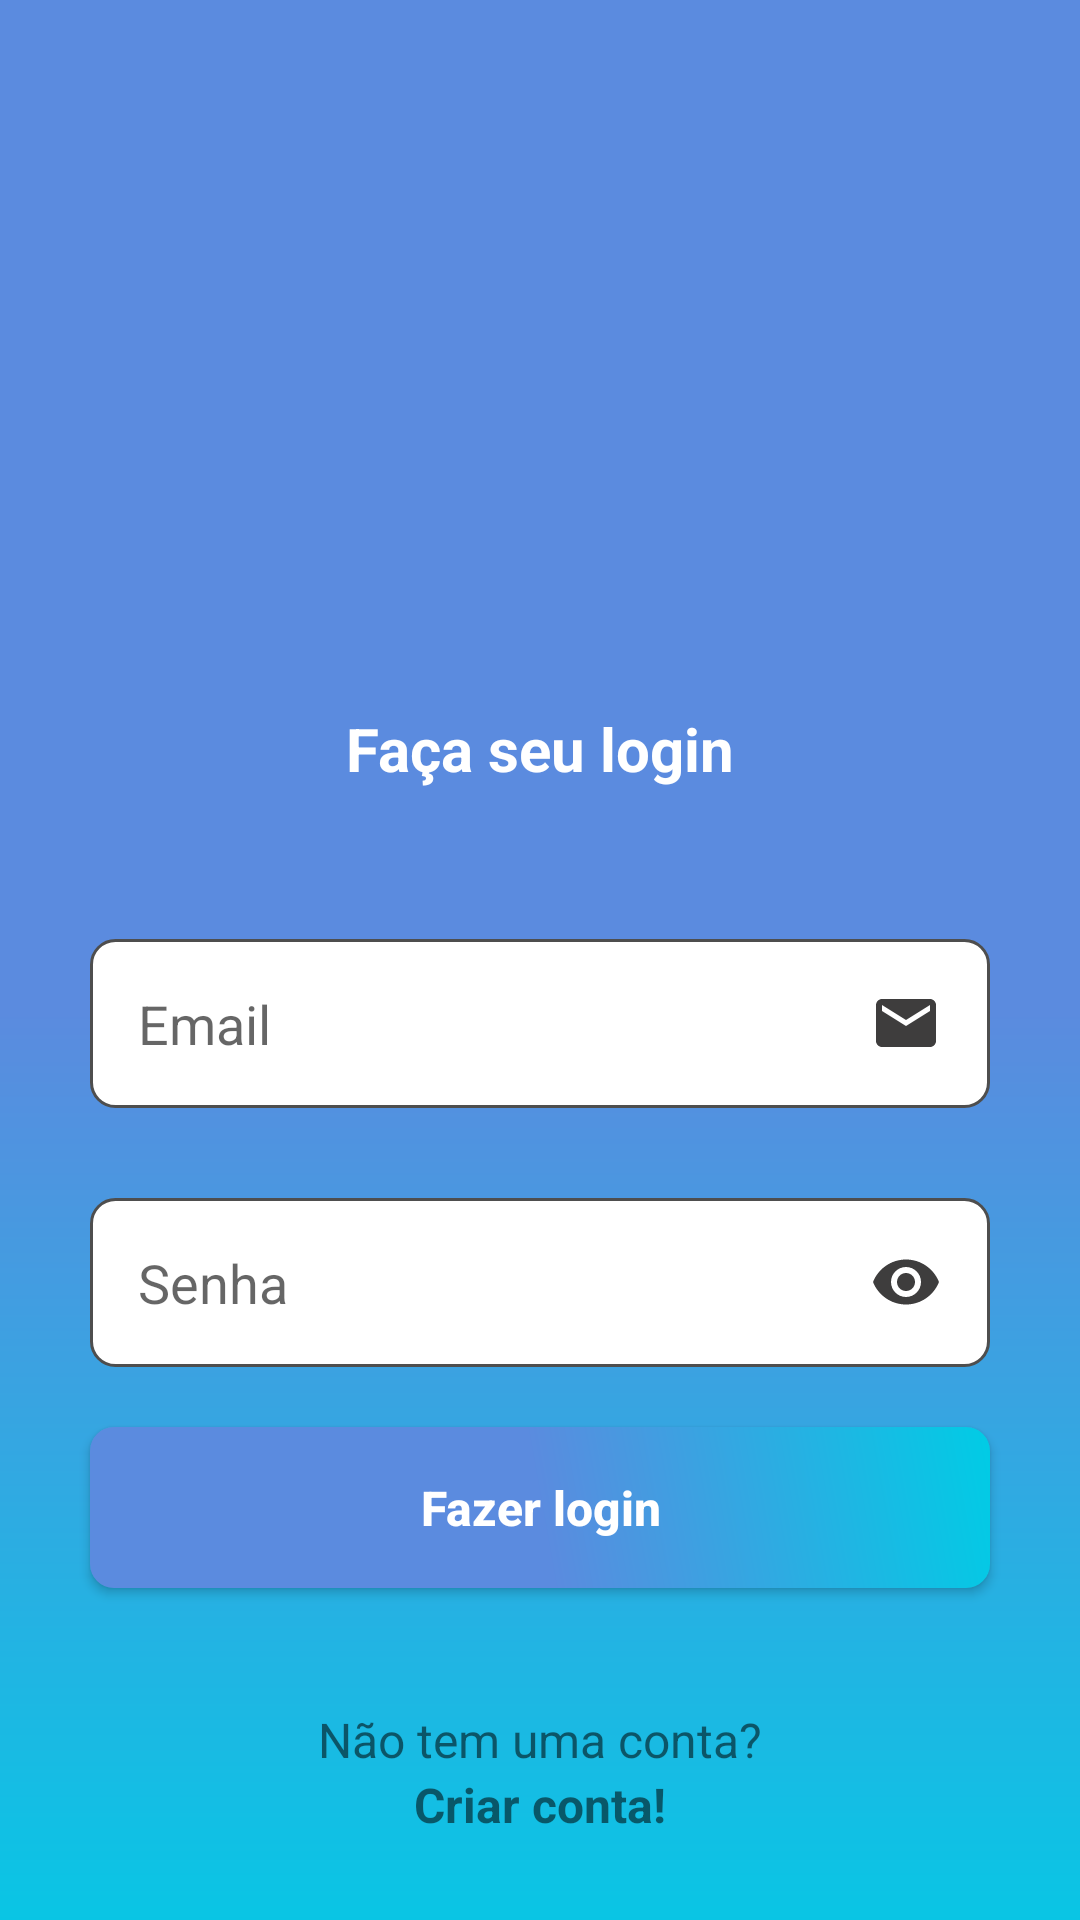

The Android layout XML behind this screen, and the referenced resources:
<!-- AndroidManifest.xml: application theme Theme.ProfileFire -->
<!-- res/layout/activity_login.xml -->
<?xml version="1.0" encoding="utf-8"?>
<androidx.core.widget.NestedScrollView
    xmlns:android="http://schemas.android.com/apk/res/android"
    xmlns:app="http://schemas.android.com/apk/res-auto"
    xmlns:tools="http://schemas.android.com/tools"
    android:layout_width="match_parent"
    android:layout_height="match_parent"
    android:fillViewport="true">

    <androidx.constraintlayout.widget.ConstraintLayout
        android:layout_width="match_parent"
        android:layout_height="match_parent"
        android:background="@drawable/bg_gradient"
        tools:context=".LoginActivity">

        <ImageView
            android:id="@+id/logo_login"
            android:layout_width="200dp"
            android:layout_height="200dp"
            android:layout_centerHorizontal="true"
            android:layout_marginTop="36dp"
            android:contentDescription="logo"
            android:src="@drawable/lg"
            app:layout_constraintEnd_toEndOf="parent"
            app:layout_constraintStart_toStartOf="parent"
            app:layout_constraintTop_toTopOf="parent" />

        <TextView
            android:id="@+id/textLogin"
            android:layout_width="match_parent"
            android:layout_height="wrap_content"
            android:layout_below="@id/logo_login"
            android:gravity="center"
            android:text="@string/fa_a_seu_login"

            android:textColor="#fff"
            android:textSize="20sp"
            android:textStyle="bold"
            app:layout_constraintTop_toBottomOf="@+id/logo_login" />

        <View

            android:id="@+id/viewFormLogin"
            style="@style/ContainerFormLogin"
            app:layout_constraintEnd_toEndOf="parent"
            app:layout_constraintStart_toStartOf="parent"
            app:layout_constraintTop_toBottomOf="@+id/textLogin" />


        <EditText

            android:id="@+id/input_email"
            style="@style/InputTextFormLogin"
            android:layout_marginStart="30dp"
            android:layout_marginTop="30dp"
            android:layout_marginEnd="30dp"
            android:layout_marginBottom="20dp"
            android:drawableEnd="@drawable/ic_email"
            android:hint="@string/email"
            android:inputType="textEmailAddress"
            app:layout_constraintEnd_toEndOf="@+id/viewFormLogin"

            app:layout_constraintStart_toStartOf="@+id/viewFormLogin"
            app:layout_constraintTop_toTopOf="@+id/viewFormLogin" />

        <EditText
            android:id="@+id/input_senha"
            style="@style/InputTextFormLogin"
            android:layout_below="@+id/input_email"
            android:layout_marginStart="30dp"
            android:layout_marginTop="30dp"
            android:layout_marginEnd="30dp"
            android:layout_marginBottom="10dp"
            android:drawableEnd="@drawable/ic_eye"
            android:hint="@string/senha"
            android:inputType="textPassword"
            app:layout_constraintEnd_toEndOf="@+id/viewFormLogin"

            app:layout_constraintStart_toStartOf="@+id/viewFormLogin"
            app:layout_constraintTop_toBottomOf="@+id/input_email" />

        <androidx.appcompat.widget.AppCompatButton
            android:id="@+id/btn_login"
            style="@style/ButtonLogin"
            android:layout_marginStart="30dp"

            android:layout_marginEnd="30dp"
            android:layout_marginBottom="20dp"
            android:text="@string/fazer_login"
            app:layout_constraintEnd_toEndOf="parent"
            app:layout_constraintStart_toStartOf="parent"
            app:layout_constraintTop_toBottomOf="@+id/input_senha" />

        <ProgressBar

            android:id="@+id/progrressBar"
            android:layout_width="wrap_content"
            android:layout_height="wrap_content"

            android:layout_marginStart="14dp"
            android:layout_marginTop="14dp"
            android:layout_marginEnd="14dp"

            android:layout_marginBottom="14dp"
            android:indeterminateTint="@color/white"
            android:visibility="invisible"
            app:layout_constraintEnd_toEndOf="parent"
            app:layout_constraintStart_toStartOf="parent"
            app:layout_constraintTop_toBottomOf="@+id/new_conta" />

        <TextView
            android:id="@+id/textsemconta"
            android:layout_width="match_parent"
            android:layout_height="wrap_content"
            android:layout_marginTop="26dp"

            android:gravity="center"
            android:text="@string/n_o_tem_uma_conta"
            android:textSize="16sp"
            app:layout_constraintTop_toBottomOf="@+id/viewFormLogin" />

        <TextView
            android:id="@+id/new_conta"
            android:layout_width="match_parent"
            android:layout_height="wrap_content"
            android:gravity="center"
            android:text="@string/criar_conta"
            android:textSize="16sp"
            android:textStyle="bold"

            app:layout_constraintTop_toBottomOf="@+id/textsemconta" />


    </androidx.constraintlayout.widget.ConstraintLayout>
</androidx.core.widget.NestedScrollView>
<!-- resources referenced by this layout -->
<resources>
  <color name="white">#FFFFFFFF</color>
  <!-- drawable bg_gradient (drawable) -->
  <?xml version="1.0" encoding="utf-8"?>
  <shape xmlns:android="http://schemas.android.com/apk/res/android">
  
      <gradient
  
          android:startColor="@color/blue_300"
          android:centerColor="@color/blue_300"
          android:endColor="@color/blue_100"
          android:angle="30"
          />
  </shape>
  <!-- drawable ic_email (drawable) -->
  <vector android:height="24dp" android:tint="#3E3D3D"
      android:viewportHeight="24" android:viewportWidth="24"
      android:width="24dp" xmlns:android="http://schemas.android.com/apk/res/android">
      <path android:fillColor="@android:color/white" android:pathData="M20,4L4,4c-1.1,0 -1.99,0.9 -1.99,2L2,18c0,1.1 0.9,2 2,2h16c1.1,0 2,-0.9 2,-2L22,6c0,-1.1 -0.9,-2 -2,-2zM20,8l-8,5 -8,-5L4,6l8,5 8,-5v2z"/>
  </vector>
  <!-- drawable ic_eye (drawable) -->
  <vector android:height="24dp" android:tint="#3E3D3D"
      android:viewportHeight="24" android:viewportWidth="24"
      android:width="24dp" xmlns:android="http://schemas.android.com/apk/res/android">
      <path android:fillColor="@android:color/white" android:pathData="M12,4.5C7,4.5 2.73,7.61 1,12c1.73,4.39 6,7.5 11,7.5s9.27,-3.11 11,-7.5c-1.73,-4.39 -6,-7.5 -11,-7.5zM12,17c-2.76,0 -5,-2.24 -5,-5s2.24,-5 5,-5 5,2.24 5,5 -2.24,5 -5,5zM12,9c-1.66,0 -3,1.34 -3,3s1.34,3 3,3 3,-1.34 3,-3 -1.34,-3 -3,-3z"/>
  </vector>
  <string name="criar_conta">Criar conta!</string>
  <string name="email">Email</string>
  <string name="fa_a_seu_login">Faça seu login</string>
  <string name="fazer_login">Fazer login</string>
  <string name="n_o_tem_uma_conta">Não tem uma conta?</string>
  <string name="senha">Senha</string>
  <style name="ContainerFormLogin">
          <item name="android:layout_width">match_parent</item>
          <item name="android:layout_height">260dp</item>
          <item name="android:background">@drawable/card_components</item>
  
          <item name="android:layout_margin">20dp</item>
          <item name="android:padding">8dp</item>
  
      </style>
  <style name="InputTextFormLogin">
          <item name="android:layout_width">match_parent</item>
          <item name="android:layout_height">wrap_content</item>
          <item name="android:background">@drawable/input_text</item>
          <item name="android:padding">16dp</item>
  
          <item name="android:maxLength">30</item>
      </style>
  <style name="Theme.ProfileFire" parent="Theme.MaterialComponents.DayNight.NoActionBar">
          
          <item name="colorPrimary">@color/purple_500</item>
          <item name="colorPrimaryVariant">@color/purple_700</item>
          <item name="colorOnPrimary">@color/white</item>
          
          <item name="colorSecondary">@color/teal_200</item>
          <item name="colorSecondaryVariant">@color/teal_700</item>
          <item name="colorOnSecondary">@color/black</item>
          
          <item name="android:statusBarColor">?attr/colorPrimaryVariant</item>
          
      </style>
  <color name="blue_300">#5B8BDF</color>
  <color name="blue_100">#00CCE5</color>
  <!-- drawable button_bg (drawable) -->
  <?xml version="1.0" encoding="utf-8"?>
  <shape xmlns:android="http://schemas.android.com/apk/res/android">
  
      <corners android:radius="8dp"/>
      <gradient
  
          android:startColor="@color/blue_300"
          android:centerColor="@color/blue_300"
          android:endColor="@color/blue_100"
          android:angle="45"
          />
  </shape>
  <!-- drawable input_text (drawable) -->
  <?xml version="1.0" encoding="utf-8"?>
  <shape xmlns:android="http://schemas.android.com/apk/res/android">
  
      <solid android:color="@color/white"/>
      <corners android:radius="8dp"/>
      <stroke android:color="#4E4E4E" android:width="1dp"/>
  </shape>
  <color name="purple_500">#FF6200EE</color>
  <color name="purple_700">#FF3700B3</color>
  <color name="teal_200">#FF03DAC5</color>
  <color name="teal_700">#FF018786</color>
  <color name="black">#FF000000</color>
</resources>
